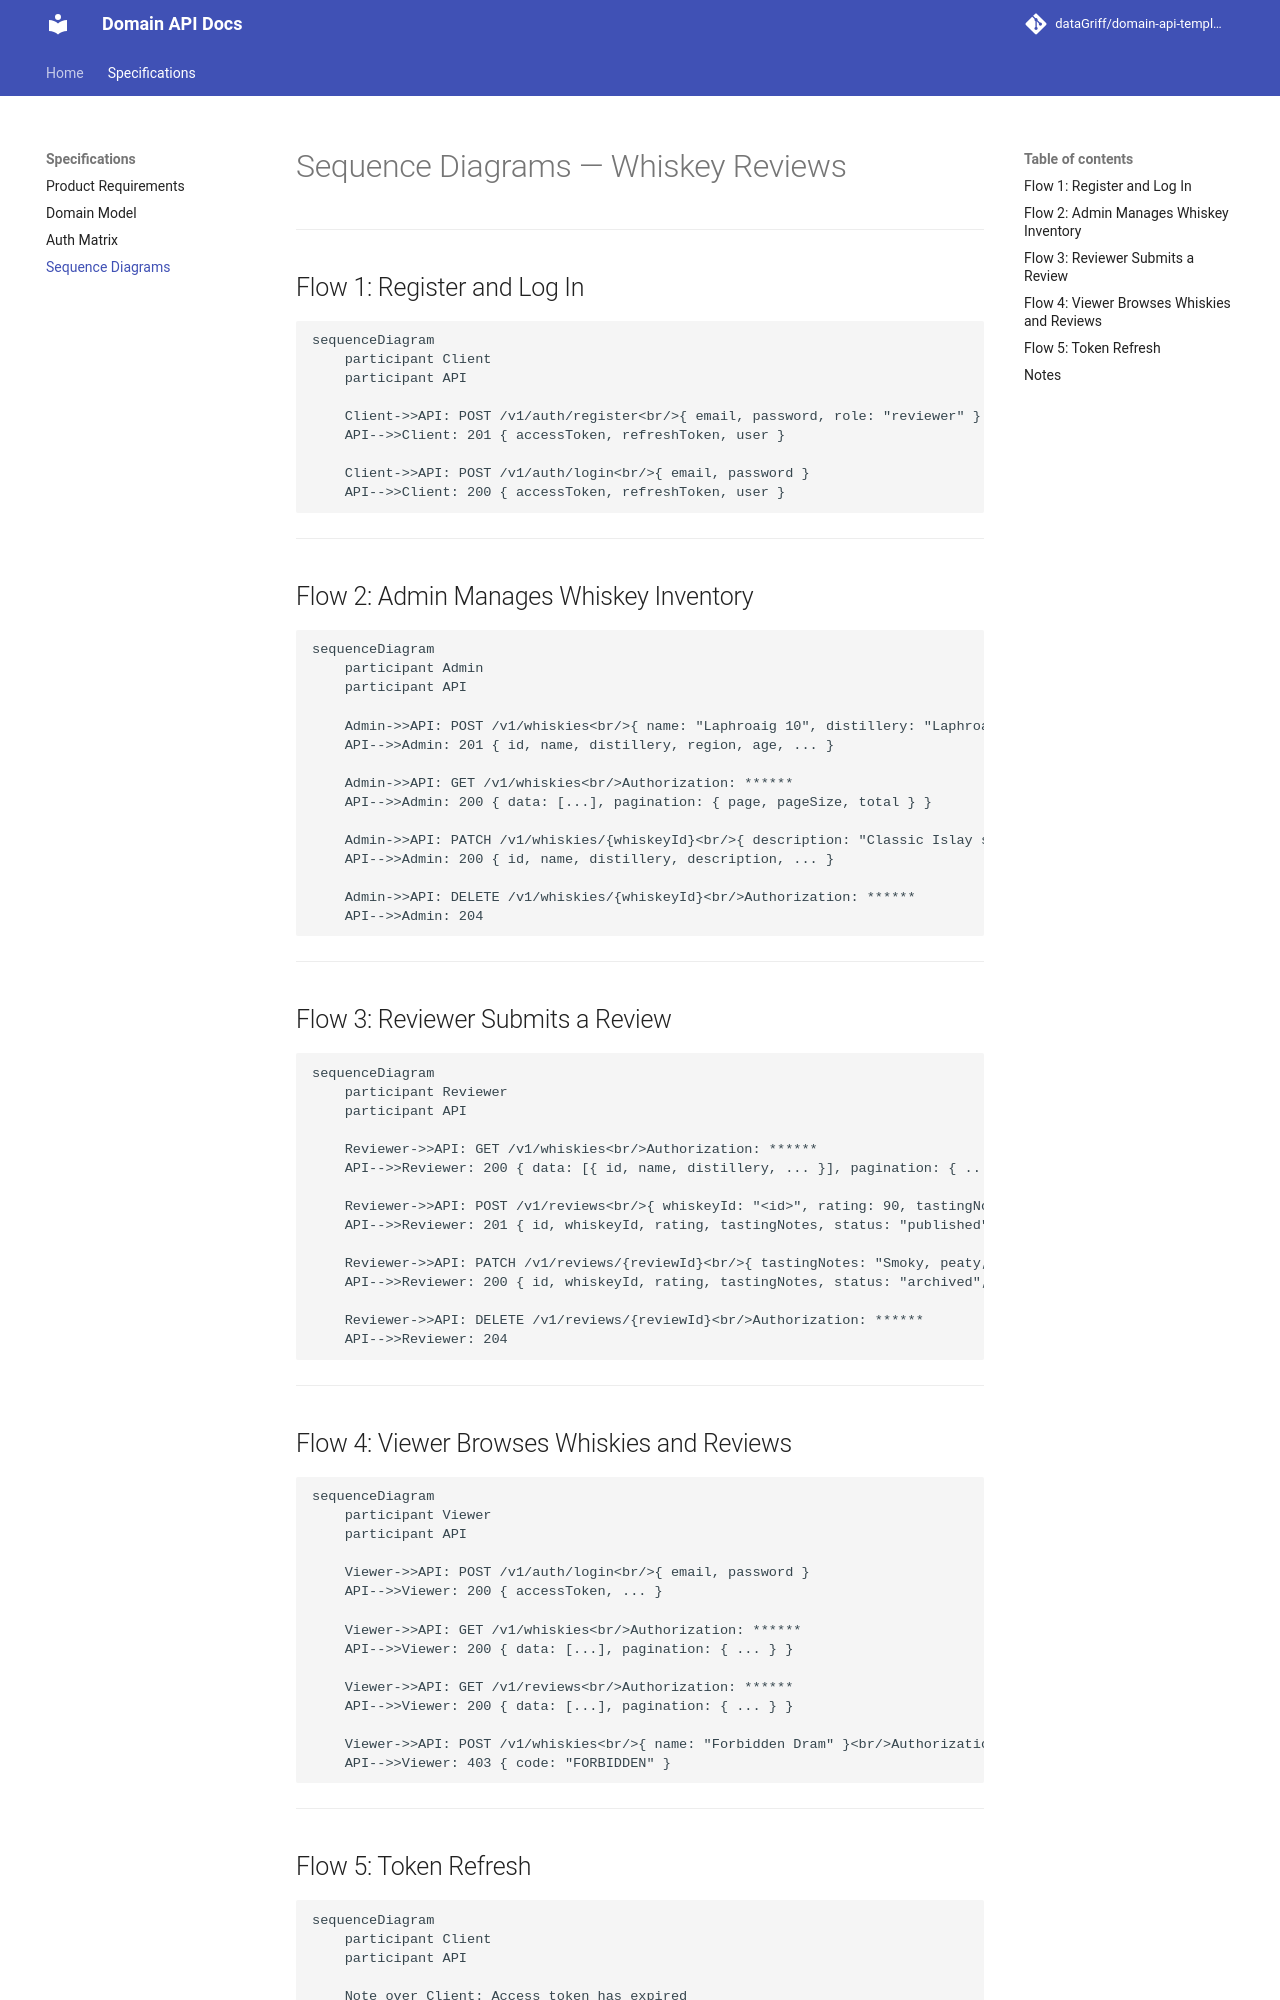

repository: dataGriff/whiskey-reviews-api · page: specifications/sequence-diagrams/index.html · generator: mkdocs

# Sequence Diagrams — Whiskey Reviews

---

## Flow 1: Register and Log In

```mermaid
sequenceDiagram
    participant Client
    participant API

    Client->>API: POST /v1/auth/register<br/>{ email, password, role: "reviewer" }
    API-->>Client: 201 { accessToken, refreshToken, user }

    Client->>API: POST /v1/auth/login<br/>{ email, password }
    API-->>Client: 200 { accessToken, refreshToken, user }
```

---

## Flow 2: Admin Manages Whiskey Inventory

```mermaid
sequenceDiagram
    participant Admin
    participant API

    Admin->>API: POST /v1/whiskies<br/>{ name: "Laphroaig 10", distillery: "Laphroaig", region: "Islay", age: 10 }<br/>Authorization: ******
    API-->>Admin: 201 { id, name, distillery, region, age, ... }

    Admin->>API: GET /v1/whiskies<br/>Authorization: ******
    API-->>Admin: 200 { data: [...], pagination: { page, pageSize, total } }

    Admin->>API: PATCH /v1/whiskies/{whiskeyId}<br/>{ description: "Classic Islay single malt." }<br/>Authorization: ******
    API-->>Admin: 200 { id, name, distillery, description, ... }

    Admin->>API: DELETE /v1/whiskies/{whiskeyId}<br/>Authorization: ******
    API-->>Admin: 204
```

---

## Flow 3: Reviewer Submits a Review

```mermaid
sequenceDiagram
    participant Reviewer
    participant API

    Reviewer->>API: GET /v1/whiskies<br/>Authorization: ******
    API-->>Reviewer: 200 { data: [{ id, name, distillery, ... }], pagination: { ... } }

    Reviewer->>API: POST /v1/reviews<br/>{ whiskeyId: "<id>", rating: 90, tastingNotes: "Smoky and peaty" }<br/>Authorization: ******
    API-->>Reviewer: 201 { id, whiskeyId, rating, tastingNotes, status: "published", reviewerId, ... }

    Reviewer->>API: PATCH /v1/reviews/{reviewId}<br/>{ tastingNotes: "Smoky, peaty, with a long finish", status: "archived" }<br/>Authorization: ******
    API-->>Reviewer: 200 { id, whiskeyId, rating, tastingNotes, status: "archived", ... }

    Reviewer->>API: DELETE /v1/reviews/{reviewId}<br/>Authorization: ******
    API-->>Reviewer: 204
```

---

## Flow 4: Viewer Browses Whiskies and Reviews

```mermaid
sequenceDiagram
    participant Viewer
    participant API

    Viewer->>API: POST /v1/auth/login<br/>{ email, password }
    API-->>Viewer: 200 { accessToken, ... }

    Viewer->>API: GET /v1/whiskies<br/>Authorization: ******
    API-->>Viewer: 200 { data: [...], pagination: { ... } }

    Viewer->>API: GET /v1/reviews<br/>Authorization: ******
    API-->>Viewer: 200 { data: [...], pagination: { ... } }

    Viewer->>API: POST /v1/whiskies<br/>{ name: "Forbidden Dram" }<br/>Authorization: ******
    API-->>Viewer: 403 { code: "FORBIDDEN" }
```

---
